Run: headless pygame with SDL's dummy video driver; simulated clock (each Clock.tick advances the game by its frame time, no real sleeping); random seed 0; keys injected as events and as key.get_pressed() state; no mouse input.
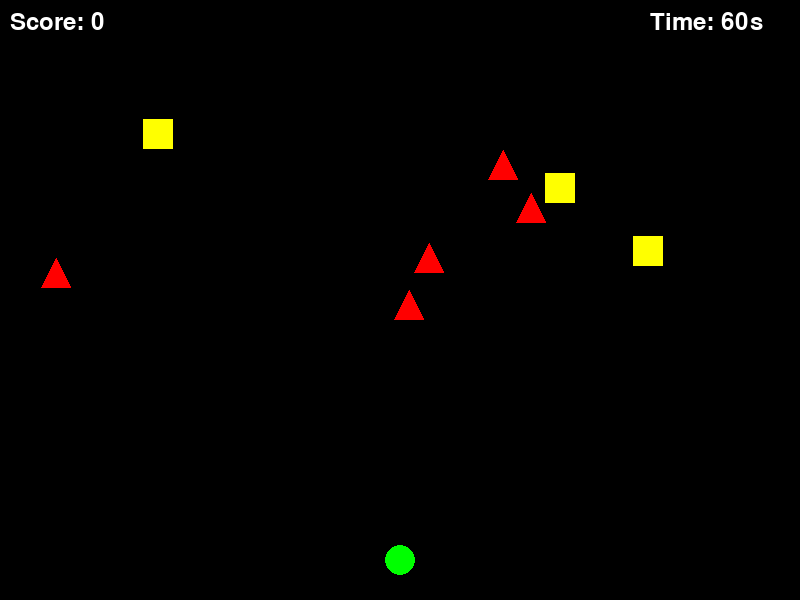
Frame 1 of 4 · flips 1–60 · no input
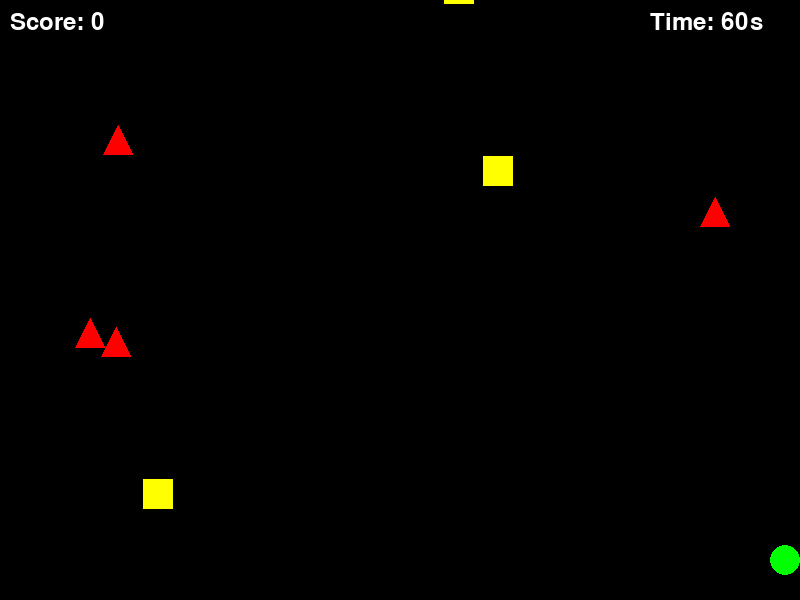
Frame 2 of 4 · flips 61–180 · tapped SPACE, RETURN · held RIGHT (→), D
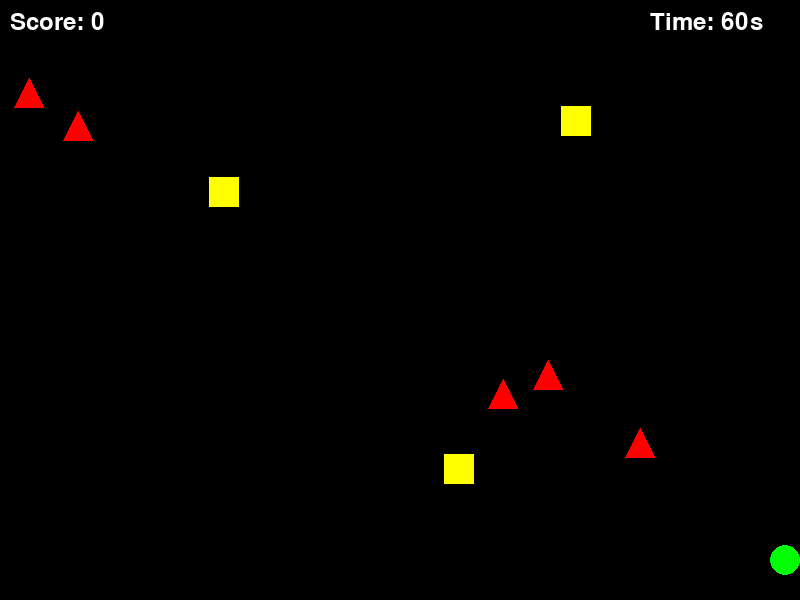
Frame 3 of 4 · flips 181–300 · held DOWN (↓), S
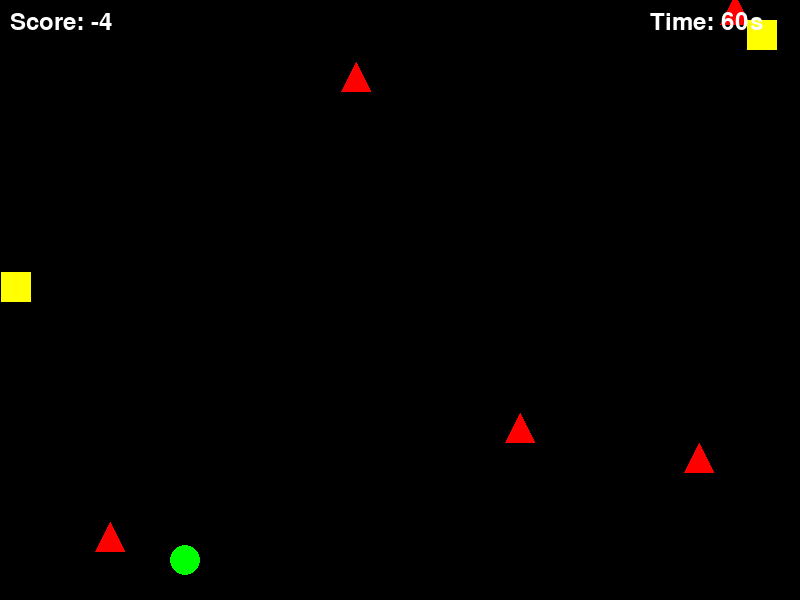
Frame 4 of 4 · flips 301–420 · held LEFT (←), A, UP (↑), W

The pygame program that drew these frames:

import pygame
import random
import time

pygame.init()

WHITE = (255, 255, 255)
BLACK = (0, 0, 0)
RED = (255, 0, 0)
GREEN = (0, 255, 0)
YELLOW = (255, 255, 0)

SCREEN_WIDTH = 800
SCREEN_HEIGHT = 600

screen = pygame.display.set_mode((SCREEN_WIDTH, SCREEN_HEIGHT))
pygame.display.set_caption("Мини-игра: Избегай шипы и собирай предметы")

clock = pygame.time.Clock()


class Player(pygame.sprite.Sprite):
    def __init__(self):
        super().__init__()
        self.image = pygame.Surface((30, 30), pygame.SRCALPHA)
        pygame.draw.circle(self.image, GREEN, (15, 15), 15)
        self.rect = self.image.get_rect()
        self.rect.center = (SCREEN_WIDTH // 2, SCREEN_HEIGHT - 40)
        self.speed = 5

    def update(self):
        keys = pygame.key.get_pressed()
        if keys[pygame.K_LEFT] and self.rect.left > 0:
            self.rect.x -= self.speed
        if keys[pygame.K_RIGHT] and self.rect.right < SCREEN_WIDTH:
            self.rect.x += self.speed


class Spike(pygame.sprite.Sprite):
    def __init__(self):
        super().__init__()
        self.image = pygame.Surface((30, 30), pygame.SRCALPHA)
        pygame.draw.polygon(self.image, RED, [(0, 30), (15, 0), (30, 30)])
        self.rect = self.image.get_rect()
        self.rect.x = random.randint(0, SCREEN_WIDTH - 30)
        self.rect.y = random.randint(-100, -40)
        self.speed = random.randint(3, 6)

    def update(self):
        self.rect.y += self.speed
        if self.rect.top > SCREEN_HEIGHT:
            self.rect.y = random.randint(-100, -40)
            self.rect.x = random.randint(0, SCREEN_WIDTH - 30)


class PowerUp(pygame.sprite.Sprite):
    def __init__(self):
        super().__init__()
        self.image = pygame.Surface((30, 30))
        self.image.fill(YELLOW)
        self.rect = self.image.get_rect()
        self.rect.x = random.randint(0, SCREEN_WIDTH - 30)
        self.rect.y = random.randint(-100, -40)
        self.speed = random.randint(3, 6)

    def update(self):
        self.rect.y += self.speed
        if self.rect.top > SCREEN_HEIGHT:
            self.rect.y = random.randint(-100, -40)
            self.rect.x = random.randint(0, SCREEN_WIDTH - 30)


all_sprites = pygame.sprite.Group()
spikes = pygame.sprite.Group()
powerups = pygame.sprite.Group()

player = Player()
all_sprites.add(player)

for _ in range(5):
    spike = Spike()
    all_sprites.add(spike)
    spikes.add(spike)

for _ in range(3):
    powerup = PowerUp()
    all_sprites.add(powerup)
    powerups.add(powerup)

font = pygame.font.SysFont(None, 36)


def display_message(message, duration=3):
    text = font.render(message, True, WHITE)
    screen.fill(BLACK)
    screen.blit(text, (SCREEN_WIDTH // 2 - text.get_width() // 2, SCREEN_HEIGHT // 2 - text.get_height() // 2))
    pygame.display.flip()
    time.sleep(duration)


display_message("Добро пожаловать в игру!", 1)
display_message("Избегайте шипы и собирайте полезные предметы!", 2)
display_message("Набери 50 очков чтобы победить!", 2)

running = True
score = 0
start_time = time.time()

while running:
    for event in pygame.event.get():
        if event.type == pygame.QUIT:
            running = False

    elapsed_time = time.time() - start_time
    if elapsed_time >= 60 or score >= 50:
        running = False
        result = "win" if score >= 50 else "loose"

    all_sprites.update()

    if pygame.sprite.spritecollide(player, spikes, True):
        score -= 5
        spike = Spike()
        all_sprites.add(spike)
        spikes.add(spike)

    if pygame.sprite.spritecollide(player, powerups, True):
        score += 1
        powerup = PowerUp()
        all_sprites.add(powerup)
        powerups.add(powerup)

    screen.fill(BLACK)
    all_sprites.draw(screen)

    score_text = font.render(f"Score: {score}", True, WHITE)
    screen.blit(score_text, (10, 10))

    time_left = max(0, 60 - int(elapsed_time))
    time_text = font.render(f"Time: {time_left}s", True, WHITE)
    screen.blit(time_text, (SCREEN_WIDTH - 150, 10))

    pygame.display.flip()

    clock.tick(60)

if score >= 10:
    display_message("Вы победили!", 3)
    print("WIN")
else:
    display_message("Вы проиграли.", 3)

pygame.quit()
